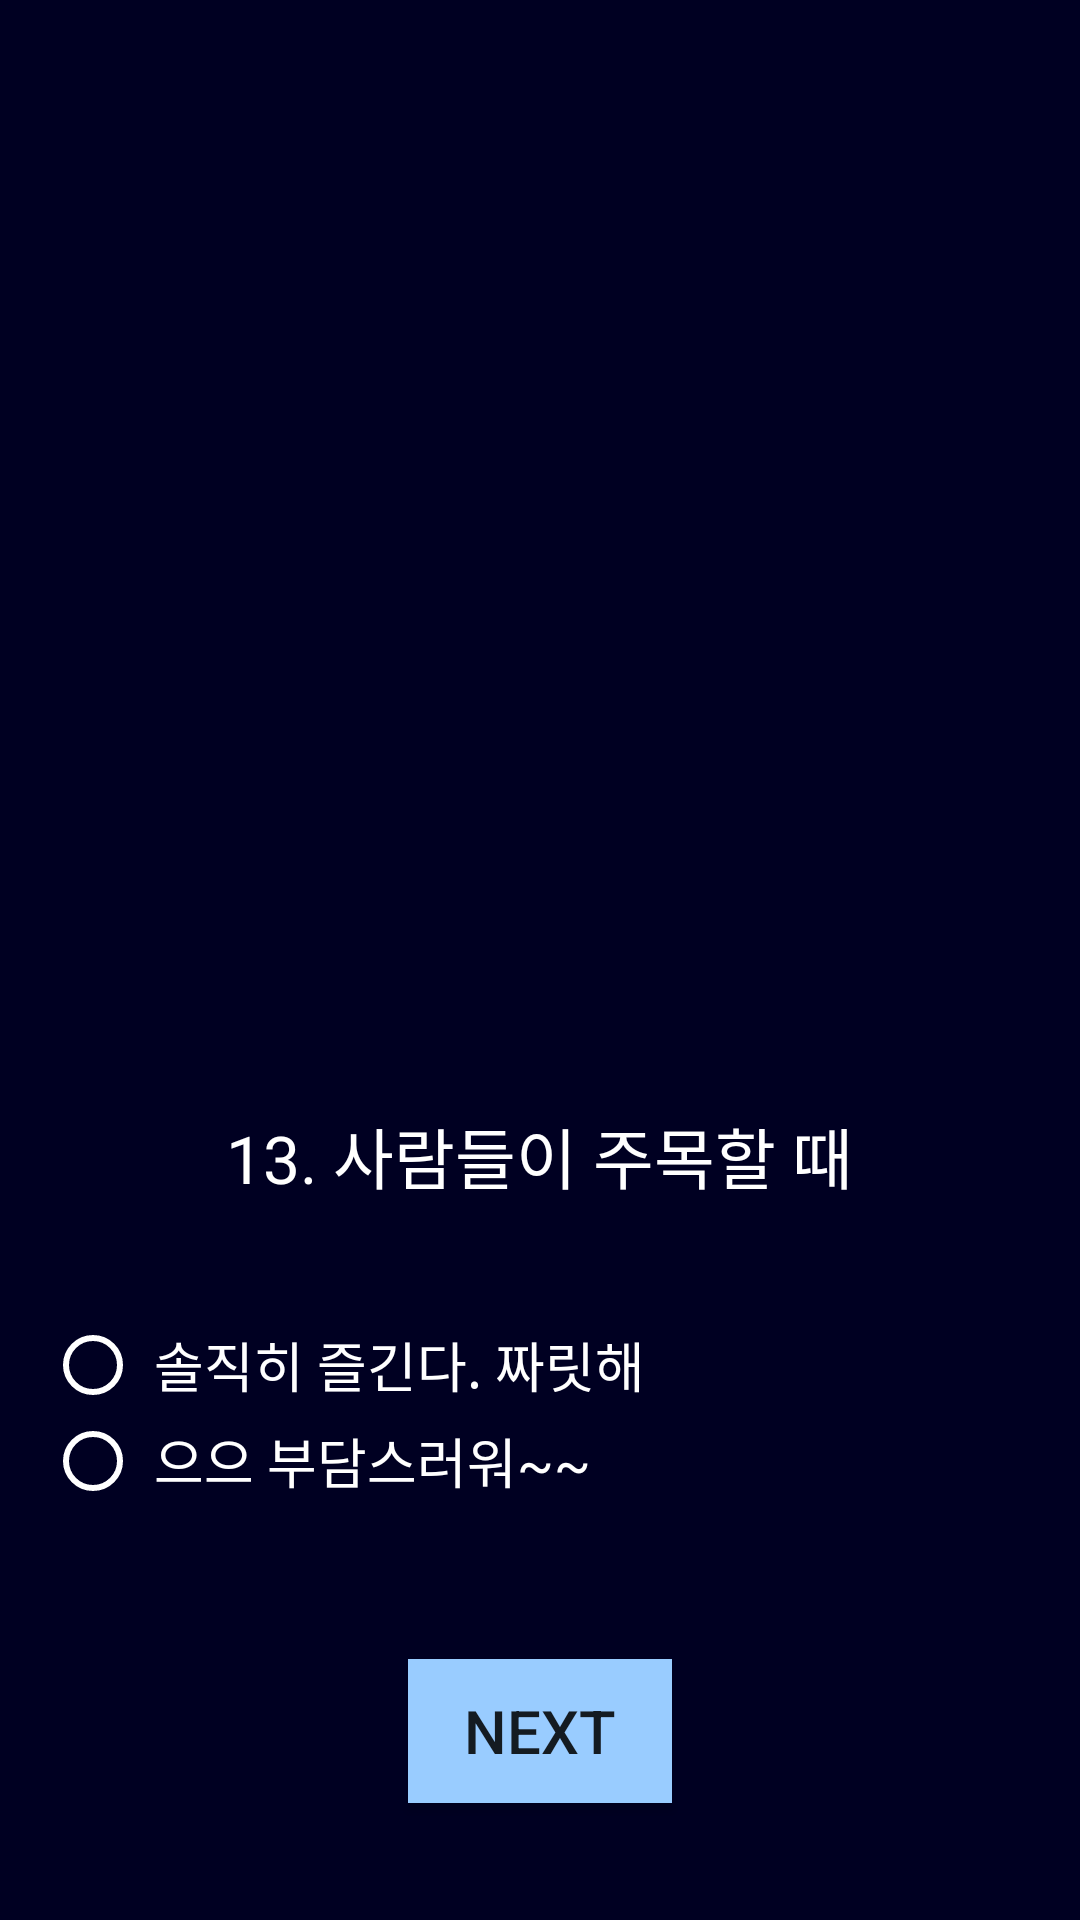

Write the Android layout XML for this screen, with the resource values it uses.
<!-- AndroidManifest.xml: application theme AppTheme -->
<!-- res/layout/activity_thirteen.xml -->
<?xml version="1.0" encoding="utf-8"?>
<LinearLayout xmlns:android="http://schemas.android.com/apk/res/android"
    xmlns:app="http://schemas.android.com/apk/res-auto"
    xmlns:tools="http://schemas.android.com/tools"
    android:layout_width="match_parent"
    android:layout_height="match_parent"
    tools:context=".Activity_thirteen"
    android:orientation="vertical"
    android:gravity="center"
    android:background="#000022">

    <ImageView
        android:layout_width="wrap_content"
        android:layout_height="300dp"
        android:src="@drawable/star"
        android:layout_margin="15dp"/>

    <TextView
        android:layout_width="wrap_content"
        android:layout_height="70dp"
        android:textSize="22dp"
        android:textColor="#ffffff"
        android:text="13. 사람들이 주목할 때"
        android:fontFamily="@font/dunggeunmo"/>

    <RadioGroup
        android:layout_width="wrap_content"
        android:layout_height="wrap_content"
        android:id="@+id/radioG1"
        android:layout_marginLeft="15dp"
        android:layout_gravity="left">

        <RadioButton
            android:layout_width="wrap_content"
            android:layout_height="wrap_content"
            android:text=" 솔직히 즐긴다. 짜릿해"
            android:textSize="18dp"
            android:textColor="#ffffff"
            android:buttonTint="#ffffff"
            android:id="@+id/radioBtn1"
            android:fontFamily="@font/dunggeunmo"/>

        <RadioButton
            android:layout_width="wrap_content"
            android:layout_height="wrap_content"
            android:text=" 으으 부담스러워~~"
            android:textSize="18dp"
            android:textColor="#ffffff"
            android:buttonTint="#ffffff"
            android:id="@+id/radioBtn2"
            android:fontFamily="@font/dunggeunmo"/>

    </RadioGroup>

    <Button
        android:layout_width="wrap_content"
        android:layout_height="wrap_content"
        android:text="NEXT"
        android:background="#99ccff"
        android:textSize="20dp"
        android:layout_marginTop="50dp"
        android:id="@+id/btnNext"/>

</LinearLayout>
<!-- resources referenced by this layout -->
<resources>
  <style name="AppTheme" parent="Theme.AppCompat.DayNight.DarkActionBar">
          <item name="colorPrimary">@color/Primary</item>
          <item name="colorPrimaryDark">@color/PrimaryVariant</item>
          <item name="colorAccent">@color/Secondary</item>
          <item name="android:colorBackground">@color/Background</item>
      </style>
  <color name="Primary">#000022</color>
  <color name="PrimaryVariant">#3700B3</color>
  <color name="Secondary">#03DAC6</color>
  <color name="Background">#FFFFFF</color>
</resources>
